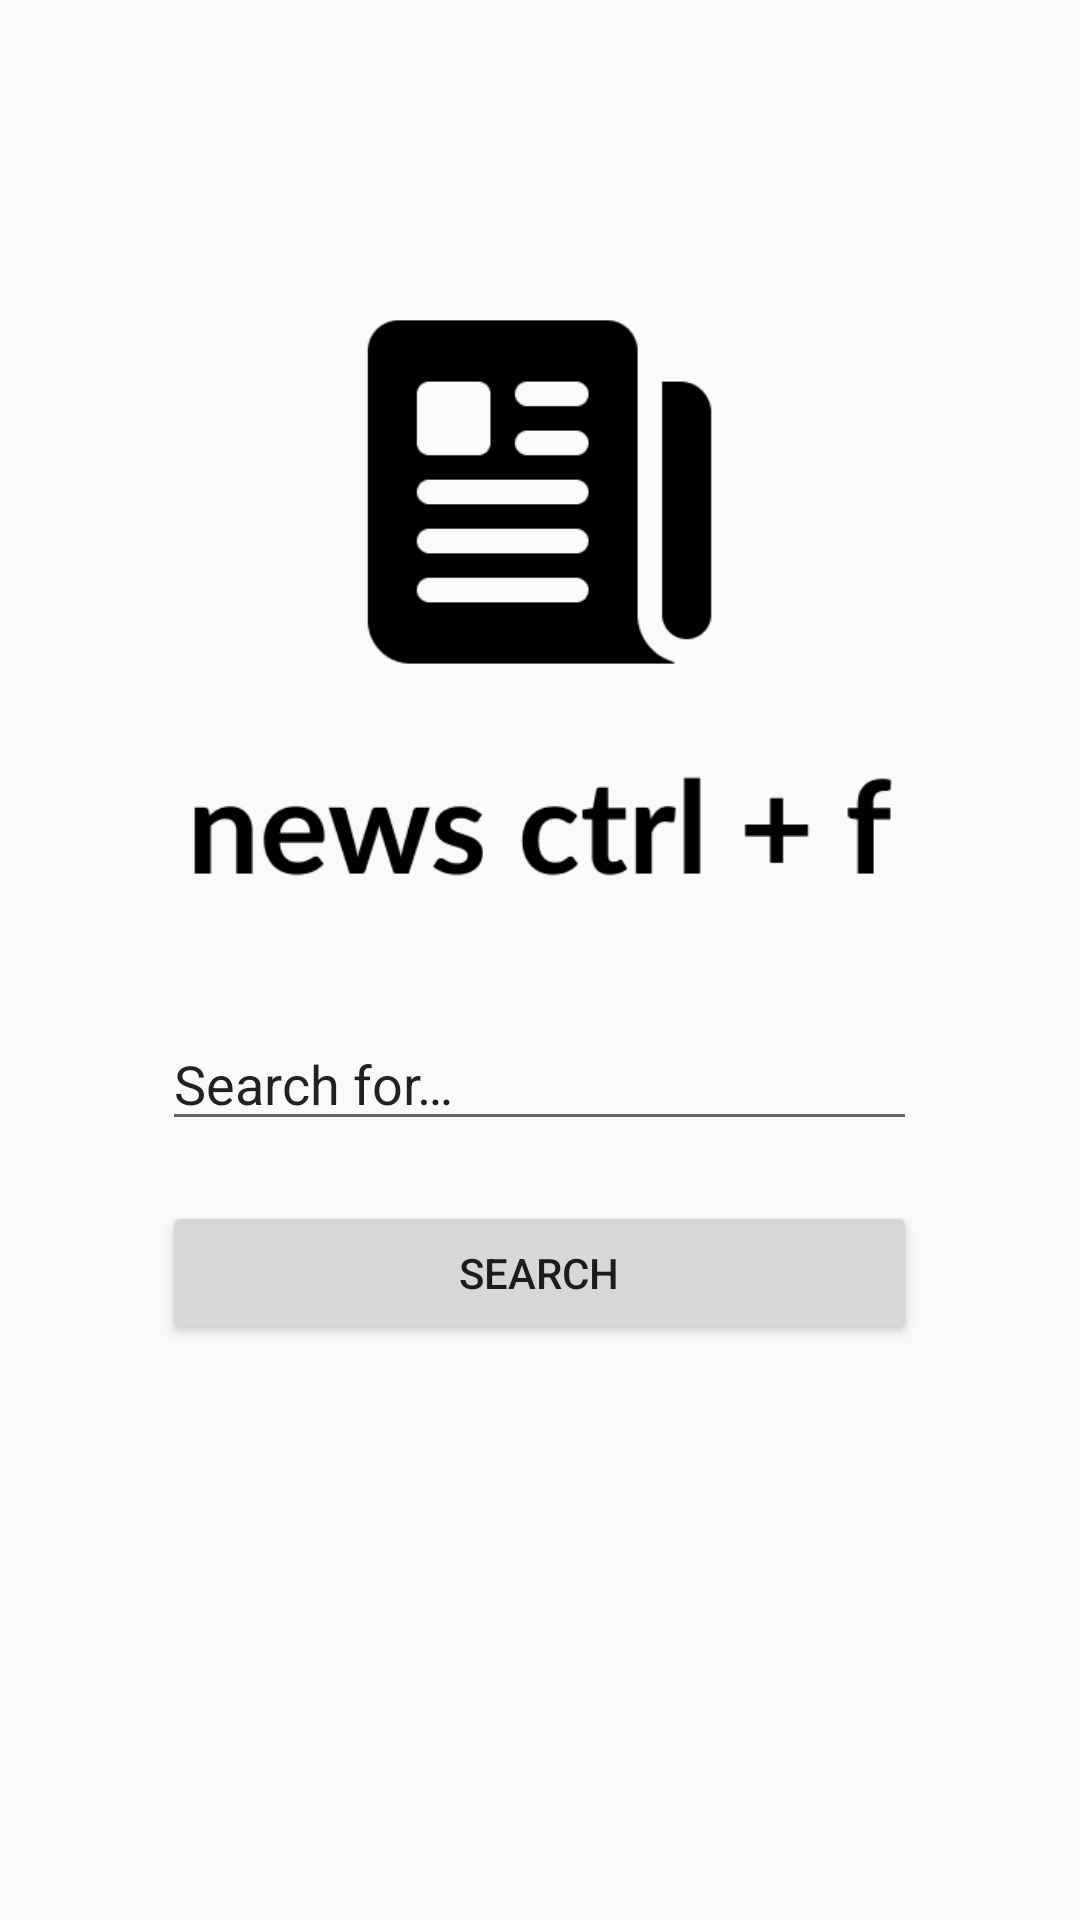

Reconstruct the res/layout file that produces this screen, plus the resources it refers to.
<!-- AndroidManifest.xml: application theme AppTheme -->
<!-- res/layout/activity_main.xml -->
<?xml version="1.0" encoding="utf-8"?>
<LinearLayout xmlns:android="http://schemas.android.com/apk/res/android"
    xmlns:app="http://schemas.android.com/apk/res-auto"
    xmlns:tools="http://schemas.android.com/tools"
    android:layout_width="match_parent"
    android:layout_height="match_parent"
    android:orientation="horizontal"
    tools:context=".MainActivity">

    <RelativeLayout
        android:layout_width="0dip"
        android:layout_height="fill_parent"
        android:layout_weight="0.15">
    </RelativeLayout>

    <RelativeLayout
        android:layout_height="fill_parent"
        android:layout_weight="0.7"
        android:layout_width="0dp">

        <LinearLayout
            android:layout_width="match_parent"
            android:layout_height="wrap_content"
            android:orientation="vertical">

            <ImageView
                android:id="@+id/imageView"
                style="@style/logo"
                android:layout_width="235dp"
                android:layout_height="239dp"
                android:layout_gravity="center"
                app:srcCompat="@drawable/logo" />

            <EditText
                android:id="@+id/editTextTextPersonName"
                style="@style/search"
                android:layout_width="match_parent"
                android:layout_height="wrap_content"
                android:inputType="textPersonName"
                android:text="@string/search_example" />

            <Button
                android:id="@+id/button"
                style="@style/search"
                android:layout_width="match_parent"
                android:layout_height="wrap_content"
                android:text="@string/search_cta" />

        </LinearLayout>



    </RelativeLayout>

    <RelativeLayout
        android:layout_width="0dip"
        android:layout_height="fill_parent"
        android:layout_weight="0.15">
    </RelativeLayout>


</LinearLayout>
<!-- resources referenced by this layout -->
<resources>
  <!-- drawable logo: png bitmap (drawable, 7710 bytes) -->
  <string name="search_cta">Search</string>
  <string name="search_example">Search for…</string>
  <style name="logo">
          <item name="android:layout_marginTop">80dp</item>
      </style>
  <style name="search">
          <item name="android:layout_marginTop">20dp</item>
      </style>
  <style name="AppTheme" parent="Theme.AppCompat.Light.DarkActionBar">
          
          <item name="colorPrimary">@color/colorPrimary</item>
          <item name="colorPrimaryDark">@color/colorPrimaryDark</item>
          <item name="colorAccent">@color/colorAccent</item>
      </style>
  <!-- not gathered from this repository: default colours our renderer supplied (Android Studio template values) -->
  <color name="colorPrimary">#FF6200EE</color>
  <color name="colorPrimaryDark">#FF3700B3</color>
  <color name="colorAccent">#FF03DAC5</color>
</resources>
